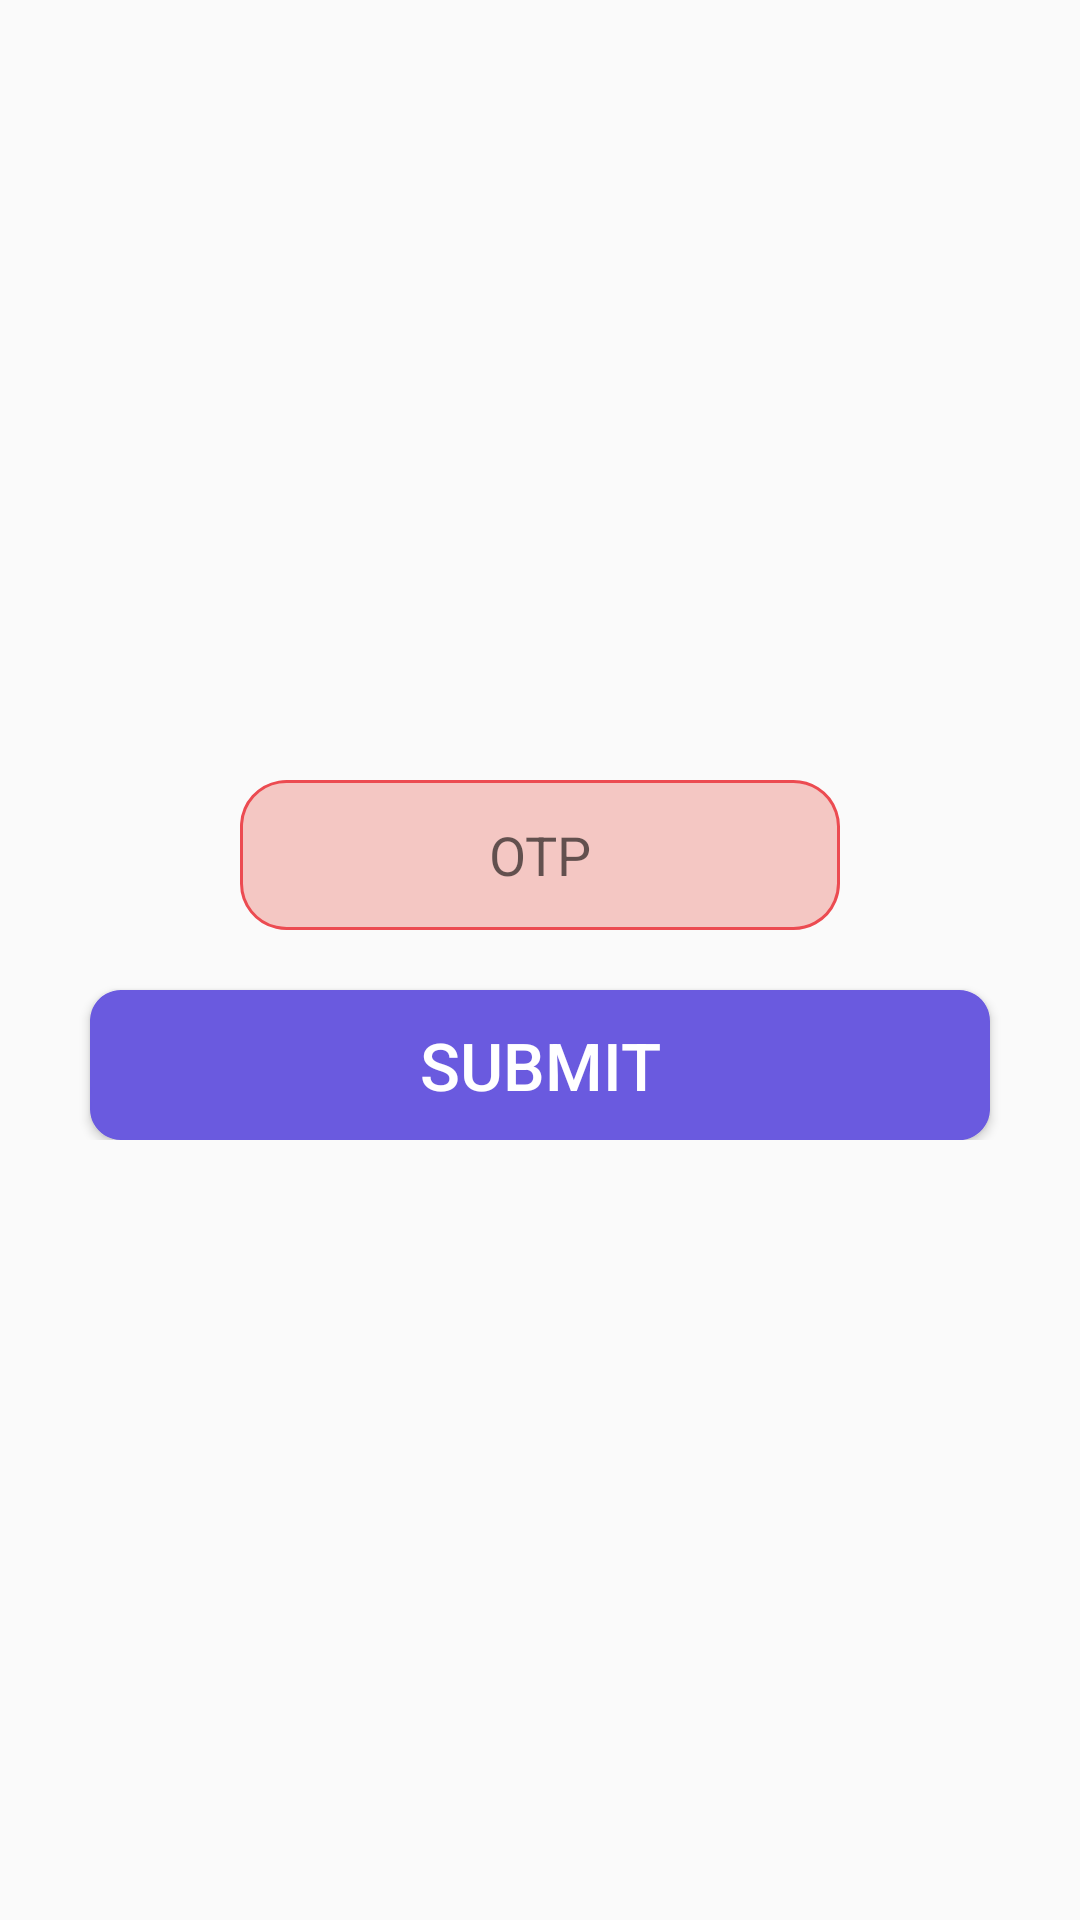

Reconstruct the res/layout file that produces this screen, plus the resources it refers to.
<!-- AndroidManifest.xml: application theme Theme.ChallanBook -->
<!-- res/layout/bottom_sheet_otp.xml -->
<?xml version="1.0" encoding="utf-8"?>
<RelativeLayout
    xmlns:android="http://schemas.android.com/apk/res/android" android:layout_width="match_parent"
    android:layout_height="match_parent">


    <LinearLayout
        android:layout_width="match_parent"
        android:layout_height="wrap_content"
        android:orientation="vertical"
        android:layout_centerInParent="true">

        <EditText
            android:layout_width="200dp"
            android:layout_height="50dp"
            android:hint="OTP"
            android:gravity="center"
            android:layout_gravity="center"
            android:background="@drawable/rounded_border_edittext"
            android:id="@+id/otpedittext"/>

        <Button
            android:layout_width="match_parent"
            android:layout_height="50dp"
            android:text="SUBMIT"
            android:background="@drawable/lightblue_button_background"
            android:textColor="@color/white"
            android:layout_marginRight="30dp"
            android:layout_marginLeft="30dp"
            android:layout_marginTop="20dp"
            android:id="@+id/submitotp"
            android:textSize="22sp"/>


    </LinearLayout>

</RelativeLayout>
<!-- resources referenced by this layout -->
<resources>
  <color name="white">#ffffff</color>
  <!-- drawable lightblue_button_background (drawable) -->
  <?xml version="1.0" encoding="utf-8"?>
  <shape xmlns:android="http://schemas.android.com/apk/res/android">
  
      <stroke
          android:width="0.5dp"
          android:color="@color/color1"
          android:dashWidth="10dp"
  
          />
  
  
      <corners android:radius="10dp"></corners>
  
      <solid android:color="@color/color1"> </solid>
  
  </shape>
  
      
      
  <!-- drawable rounded_border_edittext (drawable) -->
  <?xml version="1.0" encoding="utf-8"?>
  <shape xmlns:android="http://schemas.android.com/apk/res/android">
  
  
      <stroke
          android:width="1dp"
          android:color="@color/red"
          android:dashWidth="10dp"
  
          />
  
  
      <corners android:radius="15dp"></corners>
  
      <solid android:color="@color/quantum_googred100"> </solid>
  
  </shape>
  <style name="Theme.ChallanBook" parent="Theme.AppCompat.Light.DarkActionBar">
          
          <item name="colorPrimary">@color/color1</item>
          <item name="colorPrimaryVariant">@color/color1</item>
          <item name="colorOnPrimary">@color/black</item>
          
          <item name="colorSecondary">@color/teal_200</item>
          <item name="colorSecondaryVariant">@color/teal_200</item>
          <item name="colorOnSecondary">@color/black</item>
          
          <item name="android:statusBarColor" tools:targetApi="l">?attr/colorPrimaryVariant</item>
          
  
  
      </style>
  <color name="color1">#6A5ADF</color>
  <color name="red">#EC4B51</color>
  <color name="quantum_googred100">#f4c7c3</color>
  <color name="black">#FF000000</color>
  <color name="teal_200">#FF03DAC5</color>
</resources>
